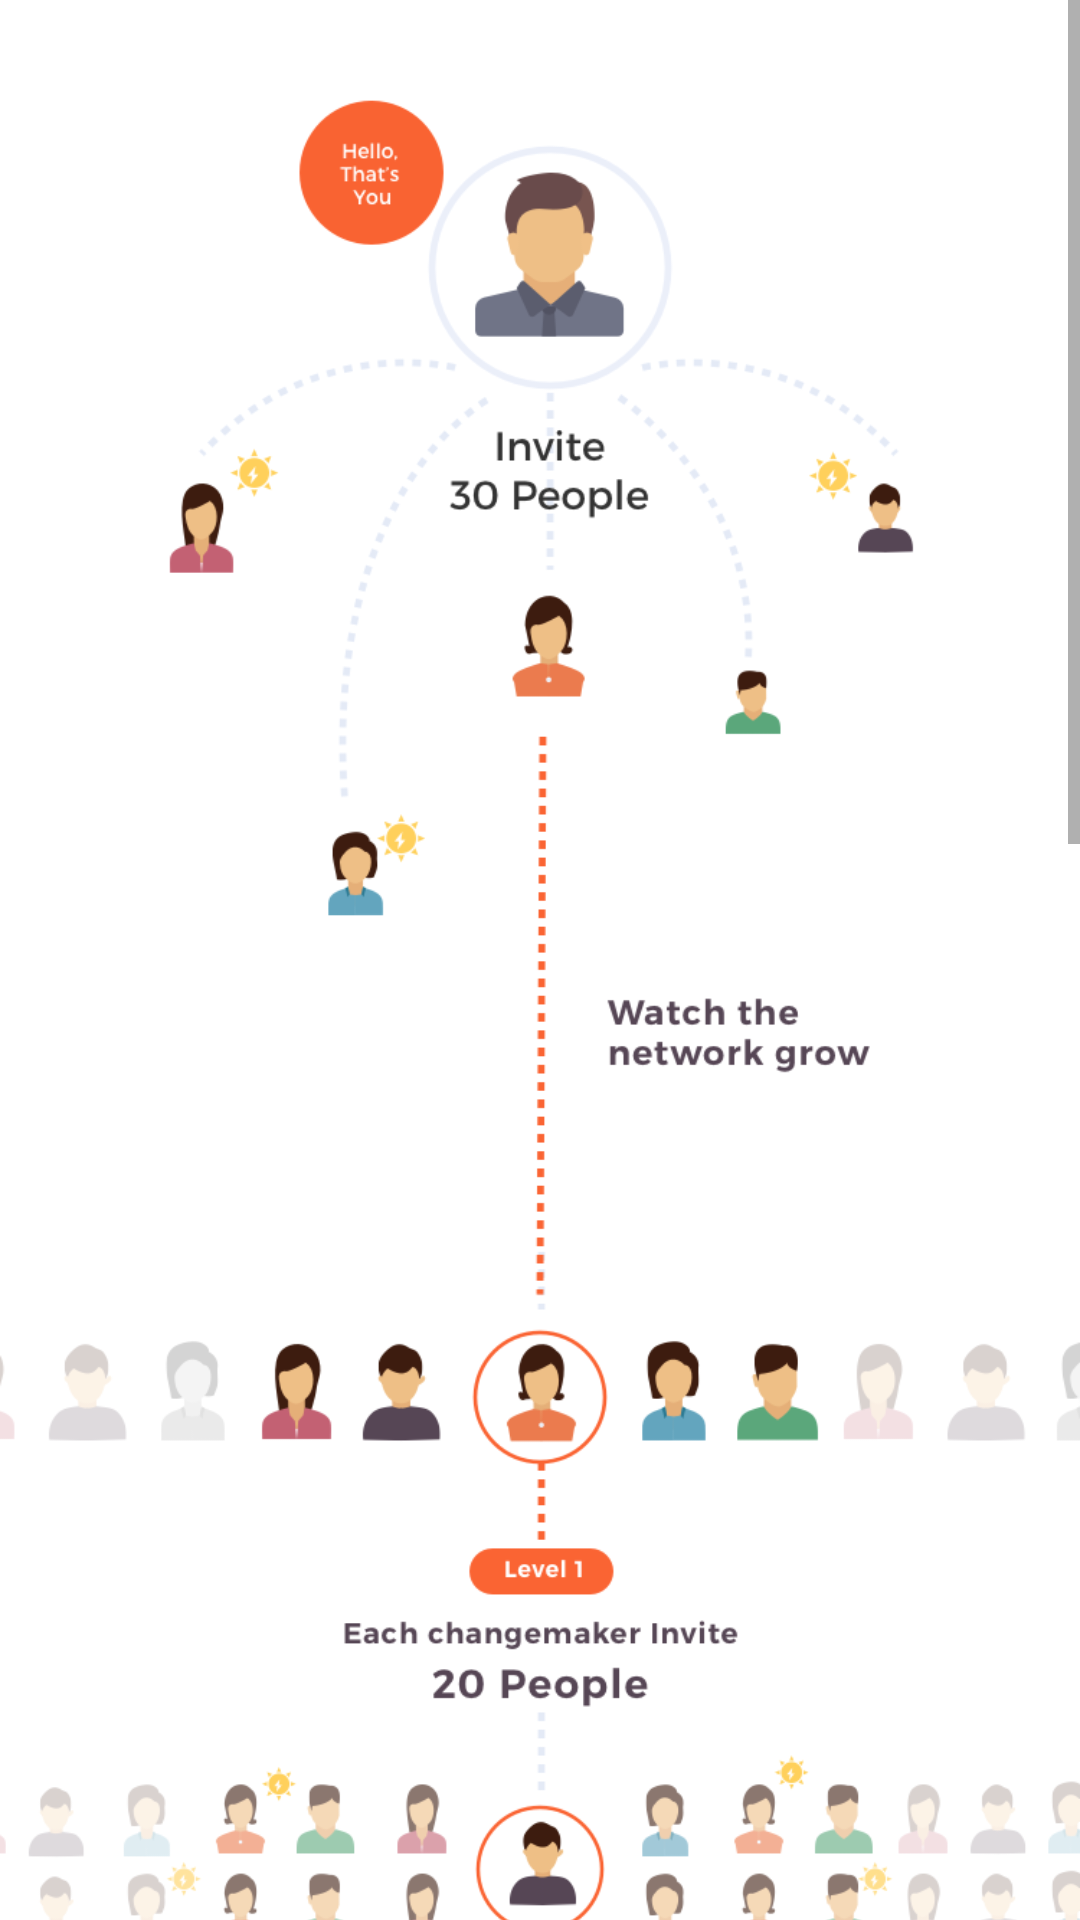

Reconstruct the res/layout file that produces this screen, plus the resources it refers to.
<!-- AndroidManifest.xml: application theme AppTheme.NoActionBar -->
<!-- res/layout/fragment_intro_fragment2.xml -->
<FrameLayout xmlns:android="http://schemas.android.com/apk/res/android"
    xmlns:tools="http://schemas.android.com/tools"
    android:layout_width="match_parent"
    android:layout_height="match_parent"
    tools:context="com.example.administrator.test.changemaker_test.changemaker_fragments.IntroFragment2">

    <ScrollView
        android:layout_width="match_parent"
        android:layout_height="wrap_content"
        android:scrollbarAlwaysDrawVerticalTrack="true">

        <ImageView
            android:layout_width="match_parent"
            android:layout_height="wrap_content"
            android:src="@mipmap/intro_5_2"
            android:adjustViewBounds="true"
            />

    </ScrollView>

</FrameLayout>
<!-- resources referenced by this layout -->
<resources>
  <!-- mipmap intro_5_2: png bitmap (mipmap-xxxhdpi, 274901 bytes) -->
  <style name="AppTheme.NoActionBar">
          <item name="windowActionBar">false</item>
          <item name="windowNoTitle">true</item>
      </style>
</resources>
